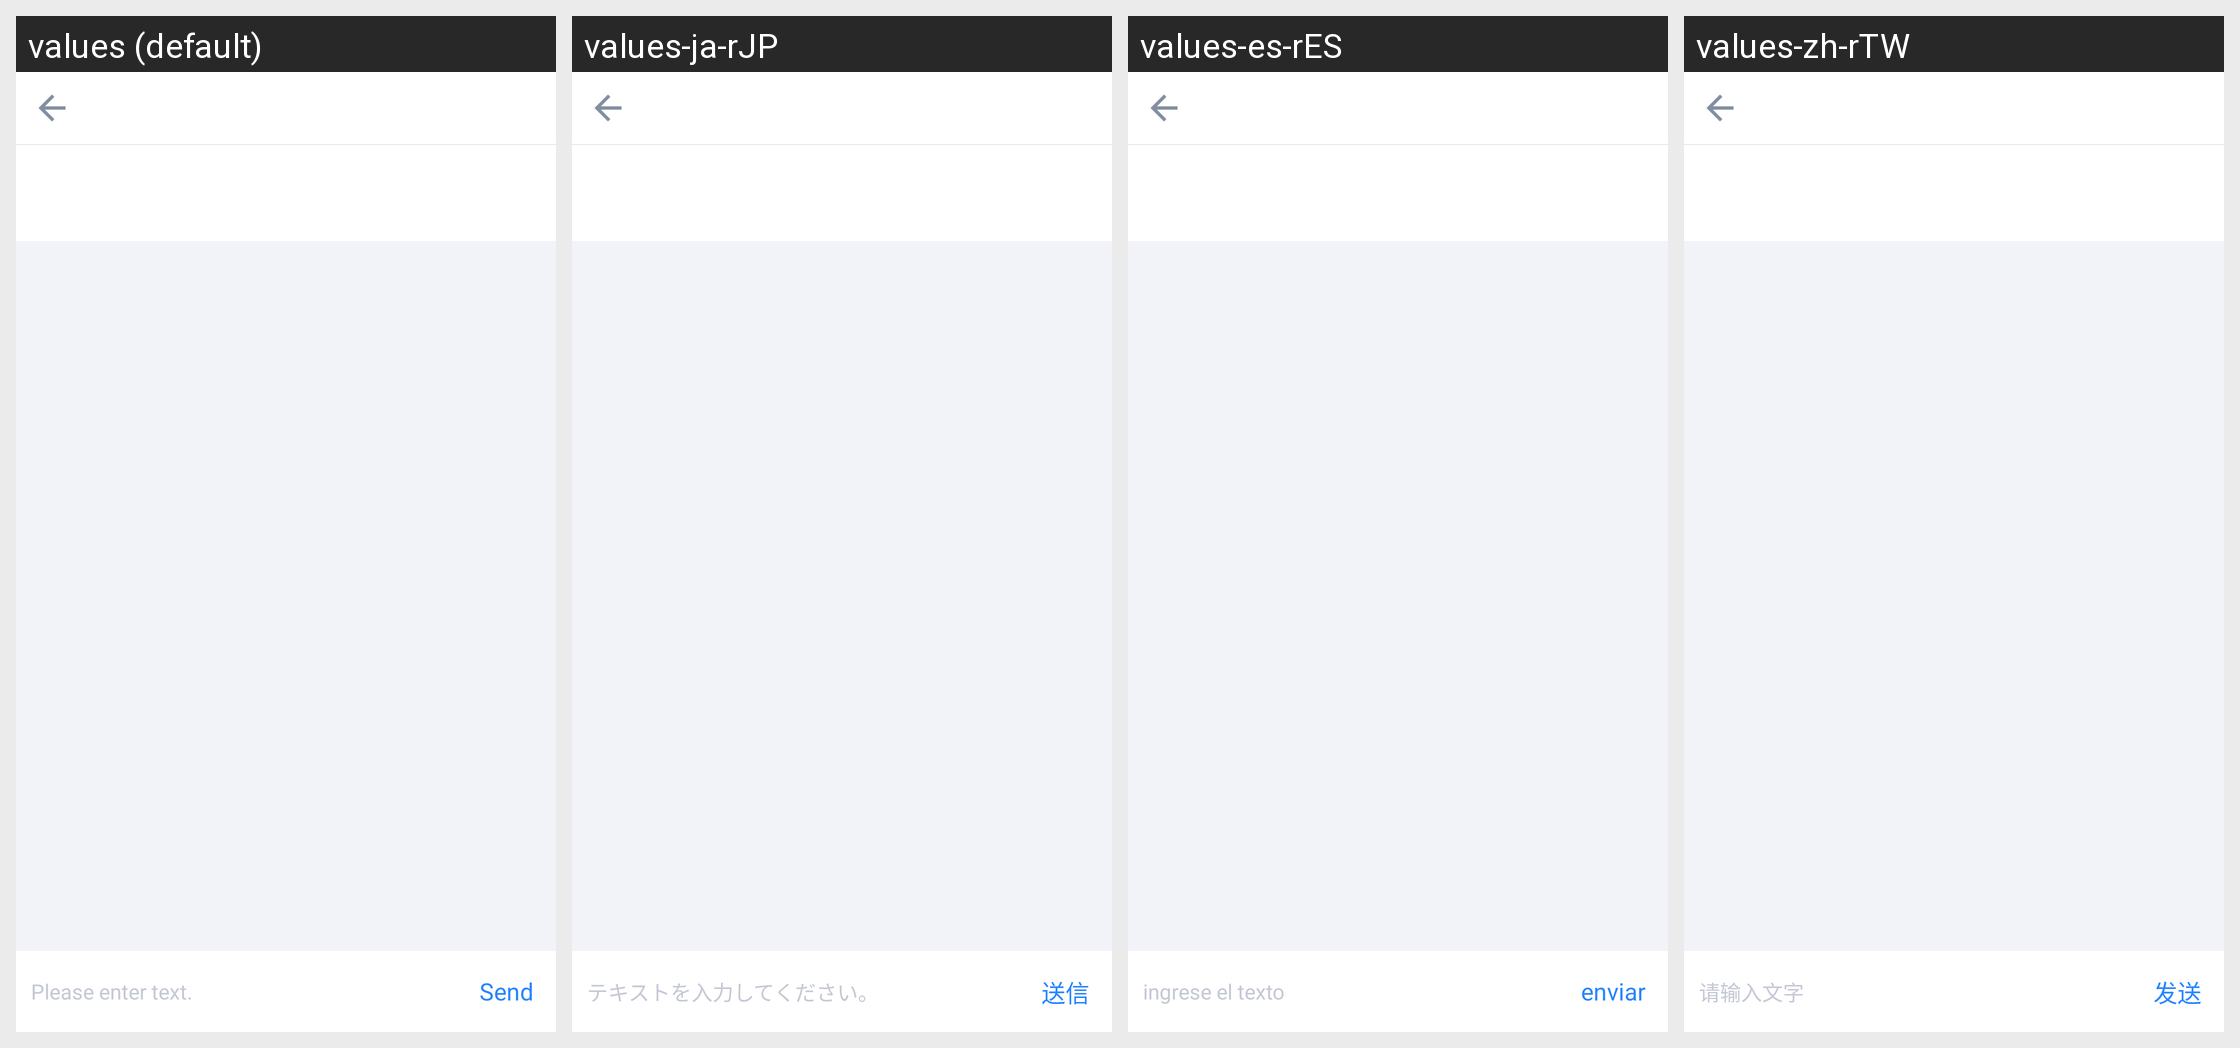

Locale-by-locale string values for the Android screen shown in this grid:
Android screen res/layout/activity_otc_im.xml rendered under 4 locales, left to right: values (default), values-ja-rJP, values-es-rES, values-zh-rTW. Device: Nexus 5 (rendered at 1080×1920; each locale shown at half size, 540×960, under a caption strip naming it); theme AppTheme.
Other locales in the repository, not shown: values-ko-rKR, values-vi-rVN, values-zh.
Strings drawn on this screen, with the default value and each locale's value (text and hints the layout hard-codes, and strings that could not be matched under every locale, appear in the picture but are not listed):

common_tip_pleaseInputWord
  values: Please enter text.
  values-ja-rJP: テキストを入力してください。
  values-es-rES: ingrese el texto
  values-zh-rTW: 请输入文字

otc_action_sendmsg
  values: Send
  values-ja-rJP: 送信
  values-es-rES: enviar
  values-zh-rTW: 发送
